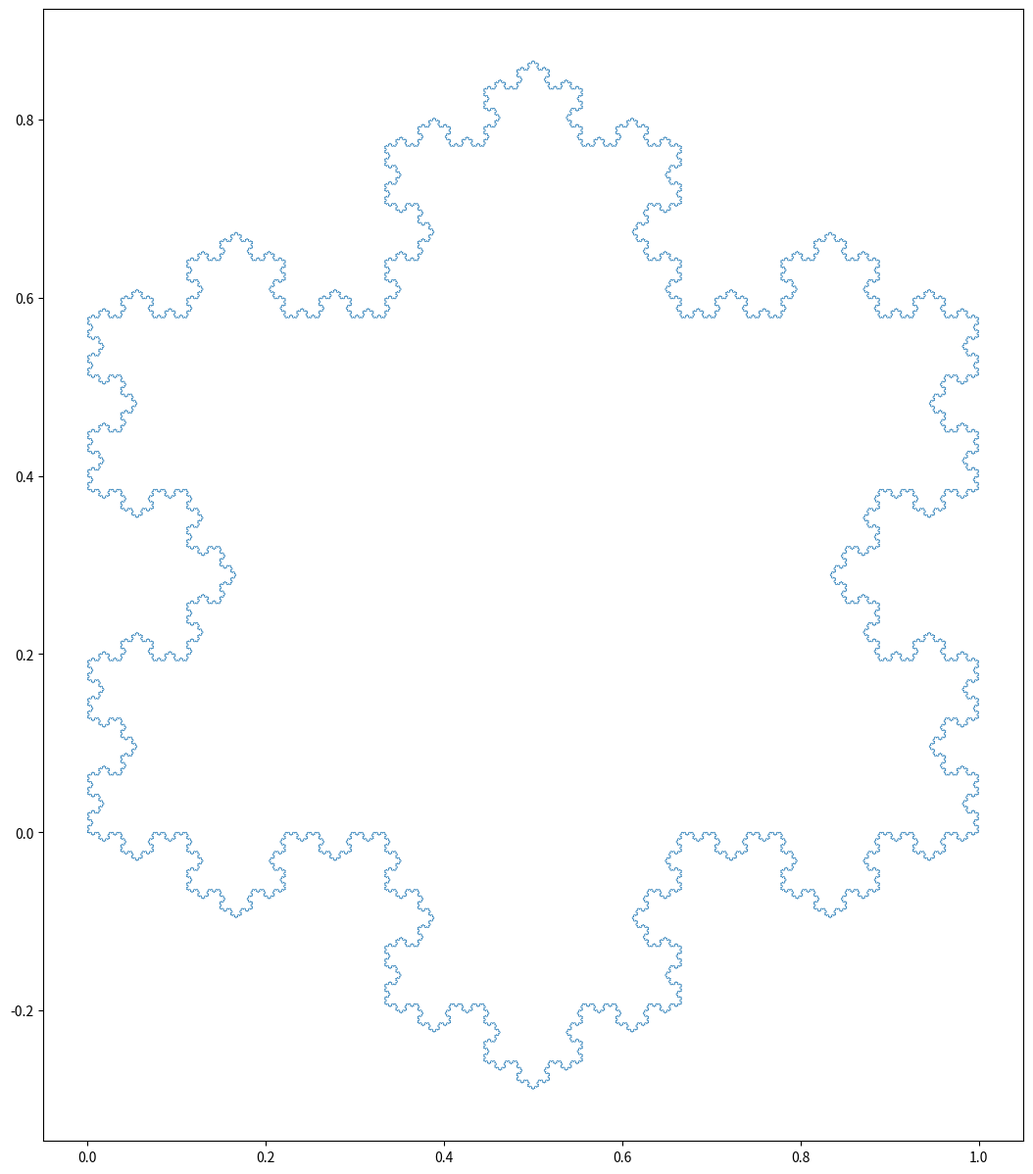

Write Python code to recreate this figure.
from matplotlib import pyplot as plt

class Vector2D:
    def __init__(self, x_init, y_init):
        self.x = x_init
        self.y = y_init

    def __add__(self, other):
        if isinstance(other, Vector2D):
            return Vector2D(self.x + other.x, self.y + other.y)
        return Vector2D(self.x + other, self.y + other)
    __radd__ = __add__

    def __sub__(self, other):
        if isinstance(other, Vector2D):
            return Vector2D(self.x - other.x, self.y - other.y)
        return Vector2D(self.x - other, self.y - other)
    __rsub__ = __sub__

    def __mul__(self, scalar):
        return Vector2D(self.x * scalar, self.y * scalar)
    __rmul__ = __mul__

    def __str__(self):
        return "Vector2D(" + str(self.x) + ", " + str(self.y) + ")"

    def normal(self):
        return Vector2D(-self.y, self.x)

    def __iter__(self):
        return iter((self.x, self.y))

def get_triangle_points(point_1, point_2):
    return [ 2/3 * point_1 + 1/3 * point_2,
             0.5 * (point_1 + point_2 + 3**0.5/3 * (point_2 - point_1).normal()),
             1/3 * point_1 + 2/3 * point_2 ]

def koch_snowflake(level):
    points = [ Vector2D(x, y) for x, y in [(0, 0), (0.5, 3**0.5/2), (1, 0), (0,0) ] ]
    for _ in range(level):
        new_points = [ points[0] ]
        for i in range(len(points) - 1):
            new_points.extend(get_triangle_points(points[i], points[i+1]))
            new_points.append(points[i+1])
        points = new_points
    return map(list, zip(*points))

def main():
    points_x, points_y = koch_snowflake(6)

    with open('snowflake.txt', 'w') as file:
        for x, y in zip(points_x, points_y):
            file.write(str(x) + ' ' + str(y) + '\n')

    fig = plt.figure(figsize=(15, 15))
    plt.plot(points_x, points_y, linewidth=0.5)
    plt.gca().set_aspect('equal')
    plt.savefig('snowflake.svg')
    plt.show()

if __name__ == '__main__':
    main()
